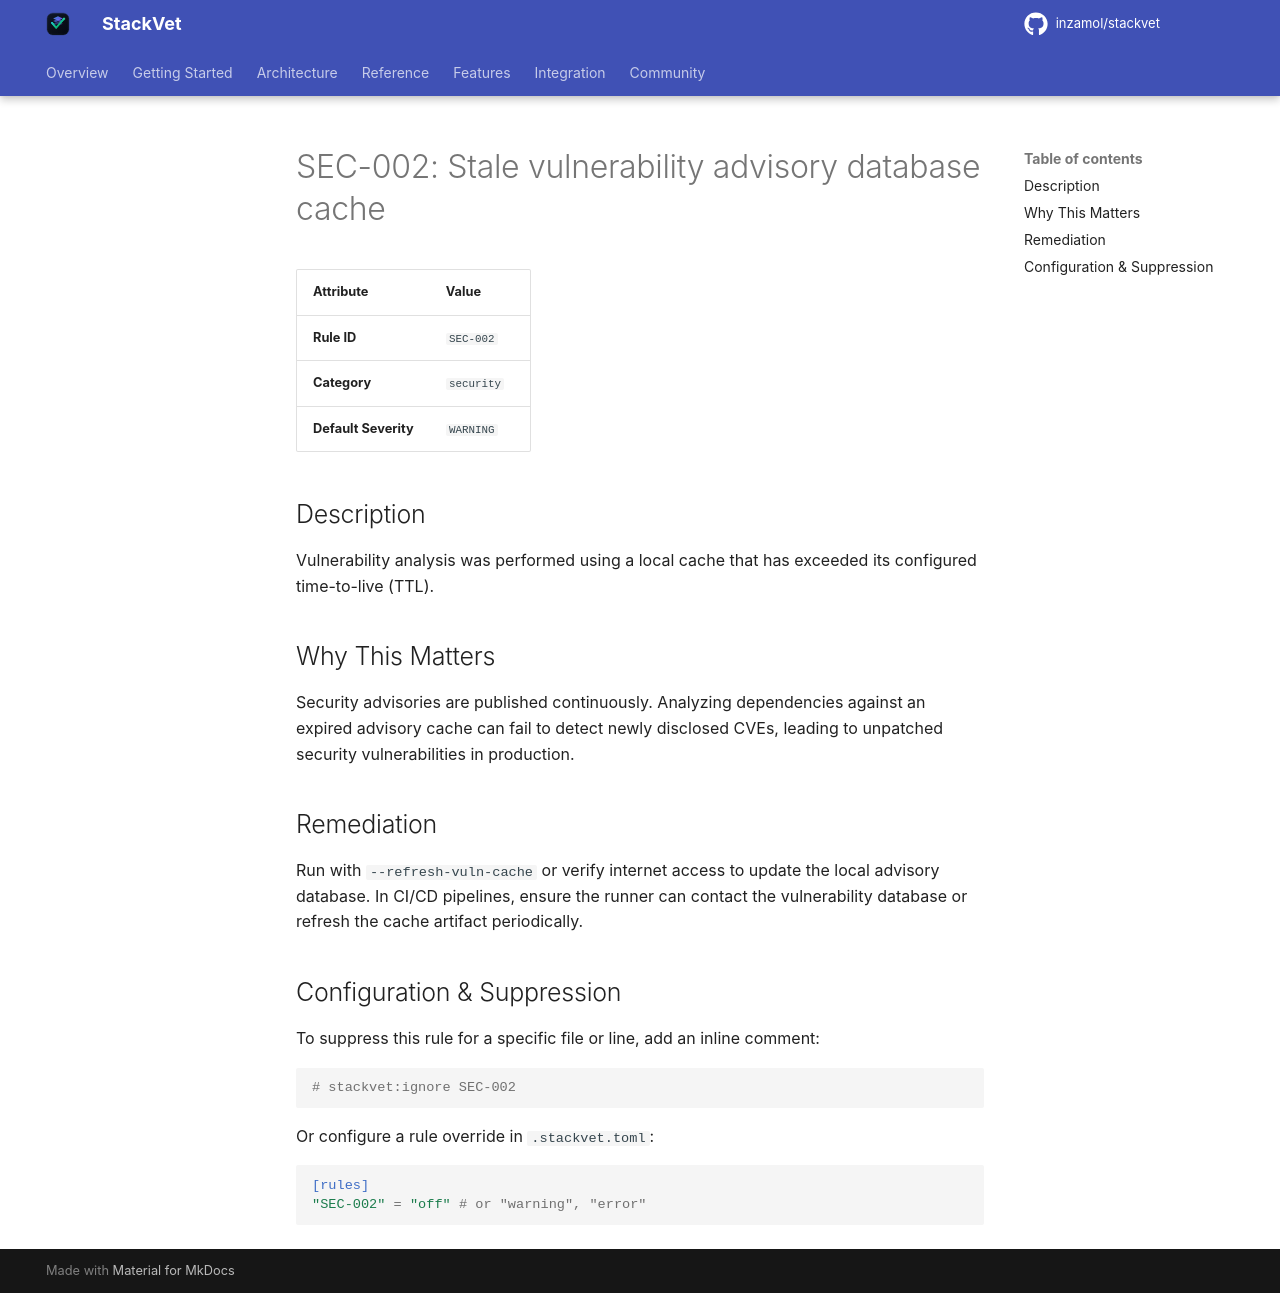

repository: inzamol/stackvet · page: rules/SEC-002/index.html · generator: mkdocs

# SEC-002: Stale vulnerability advisory database cache

| Attribute | Value |
|-----------|-------|
| **Rule ID** | `SEC-002` |
| **Category** | `security` |
| **Default Severity** | `WARNING` |

## Description
Vulnerability analysis was performed using a local cache that has exceeded its configured time-to-live (TTL).

## Why This Matters
Security advisories are published continuously. Analyzing dependencies against an expired advisory cache can fail to detect newly disclosed CVEs, leading to unpatched security vulnerabilities in production.

## Remediation
Run with `--refresh-vuln-cache` or verify internet access to update the local advisory database. In CI/CD pipelines, ensure the runner can contact the vulnerability database or refresh the cache artifact periodically.

## Configuration & Suppression
To suppress this rule for a specific file or line, add an inline comment:

```python
# stackvet:ignore SEC-002
```

Or configure a rule override in `.stackvet.toml`:

```toml
[rules]
"SEC-002" = "off" # or "warning", "error"
```
